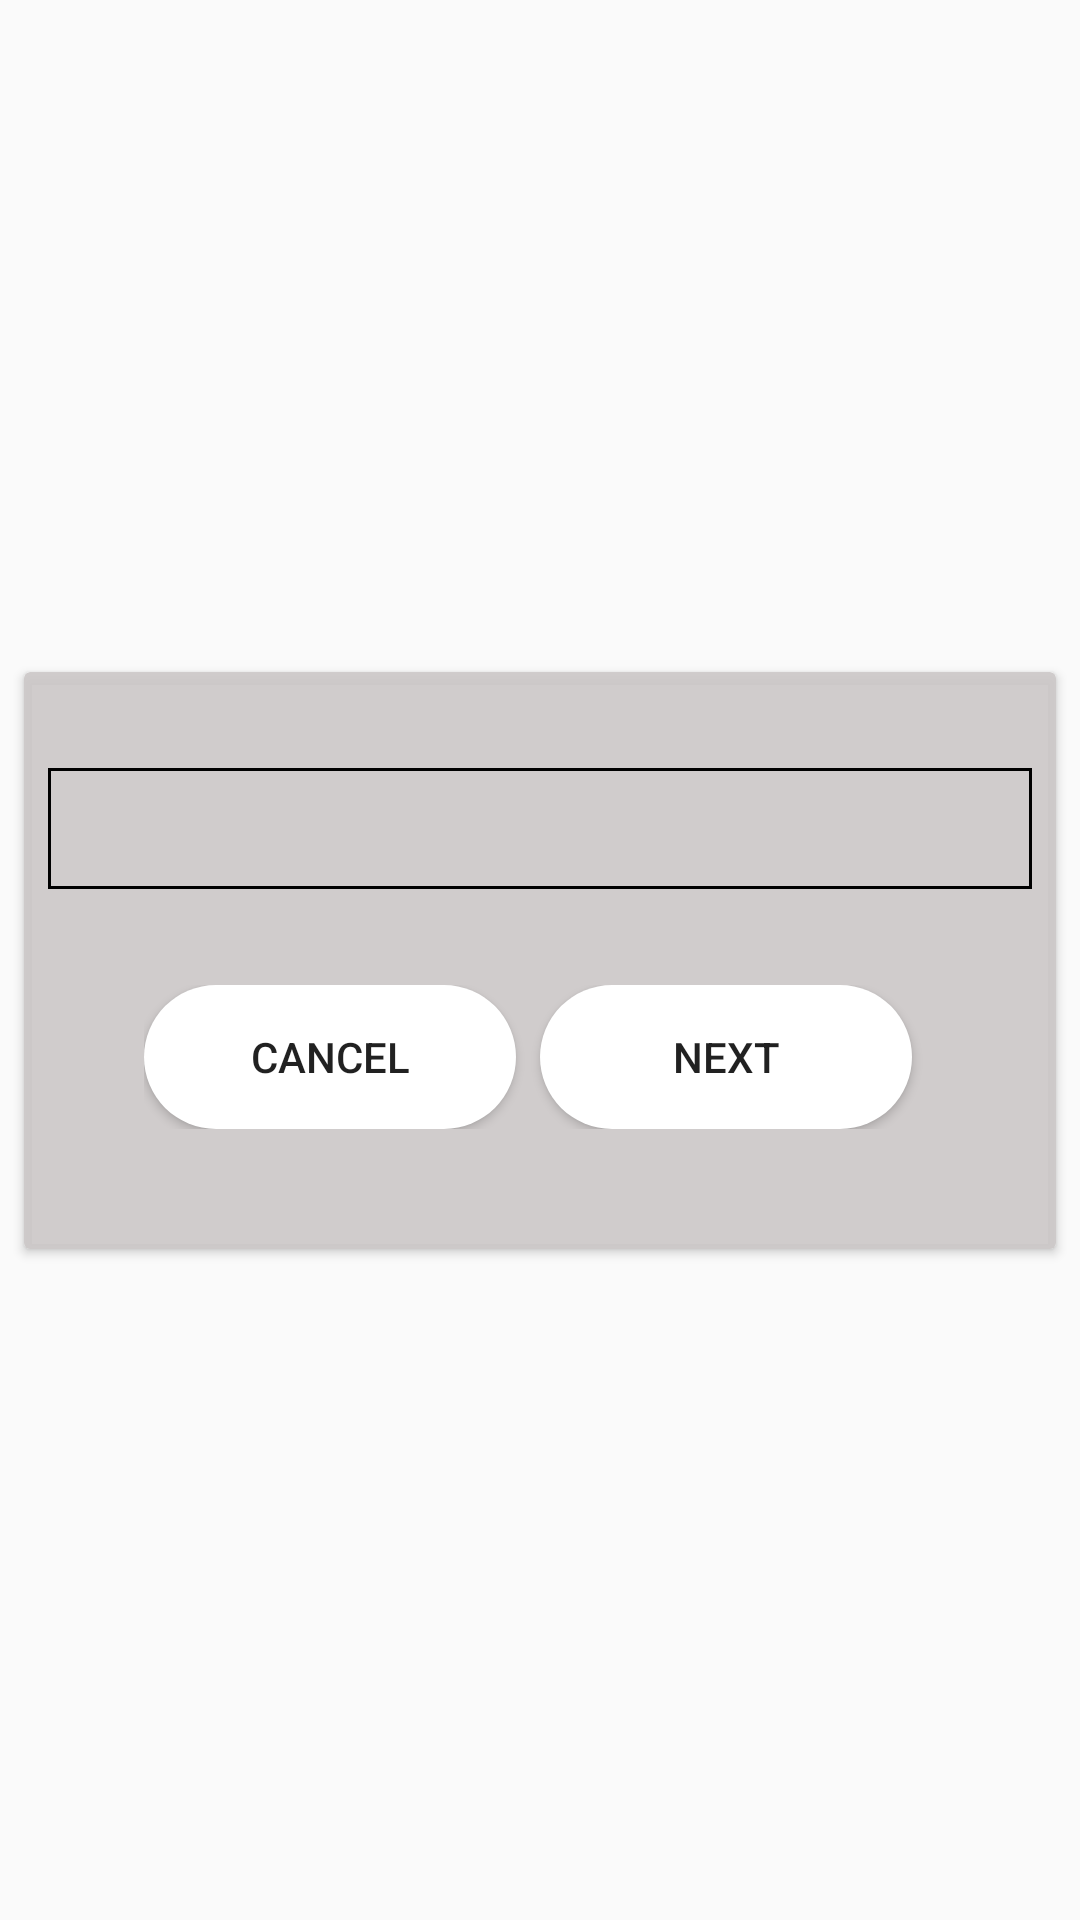

Produce the Android XML layout that renders to this screen, including the resource entries it uses.
<!-- AndroidManifest.xml: application theme AppTheme -->
<!-- res/layout/add_text_poll.xml -->
<?xml version="1.0" encoding="utf-8"?>
<android.support.constraint.ConstraintLayout xmlns:android="http://schemas.android.com/apk/res/android"
    xmlns:app="http://schemas.android.com/apk/res-auto"
    android:layout_width="match_parent"
    android:layout_height="match_parent"
    >

    <android.support.v7.widget.CardView
        app:cardBackgroundColor="@color/colorGrey"
        android:layout_width="match_parent"
        android:layout_height="wrap_content"
        android:layout_marginStart="8dp"
        android:layout_marginTop="8dp"
        android:layout_marginEnd="8dp"
        android:layout_marginBottom="8dp"
        app:layout_constraintBottom_toBottomOf="parent"
        app:layout_constraintEnd_toEndOf="parent"
        app:layout_constraintStart_toStartOf="parent"
        app:layout_constraintTop_toTopOf="parent">

        <LinearLayout
            android:layout_width="match_parent"
            android:layout_height="wrap_content"
            android:layout_marginStart="8dp"
            android:layout_marginTop="8dp"
            android:layout_marginEnd="8dp"
            android:layout_marginBottom="8dp"
            android:gravity="center"
            android:orientation="vertical"
            app:layout_constraintBottom_toBottomOf="parent"
            app:layout_constraintEnd_toEndOf="parent"
            app:layout_constraintStart_toStartOf="parent"
            app:layout_constraintTop_toTopOf="parent">

            <LinearLayout
                android:layout_width="match_parent"
                android:layout_height="wrap_content"
                android:layout_marginTop="16dp"
                android:gravity="center"
                android:orientation="horizontal">

                <LinearLayout
                    android:layout_width="0dp"
                    android:layout_height="wrap_content"
                    android:layout_weight="1"
                    android:gravity="center"
                    android:orientation="vertical">

                    <android.support.v7.widget.AppCompatEditText
                        android:id="@+id/text_poll_edit"
                        android:layout_width="match_parent"
                        android:layout_height="wrap_content"
                        android:layout_marginTop="8dp"
                        android:background="@drawable/edit_text_look2"
                        android:gravity="center"
                        android:paddingBottom="16dp"
                        android:textColor="@color/colorWhite"
                        android:textColorHint="@color/colorWhite"
                        android:textSize="18sp"
                        android:textStyle="bold" />
                </LinearLayout>


            </LinearLayout>

            <LinearLayout
                android:layout_width="match_parent"
                android:layout_height="wrap_content"
                android:layout_margin="32dp">

                <android.support.v7.widget.AppCompatButton
                    android:id="@+id/cancel_button"
                    android:layout_width="0dp"
                    android:layout_height="wrap_content"
                    android:layout_marginRight="8dp"
                    android:layout_weight="1"
                    android:background="@drawable/button_look"
                    android:text="cancel" />

                <android.support.v7.widget.AppCompatButton
                    android:id="@+id/next_button"
                    android:layout_width="0dp"
                    android:layout_height="wrap_content"
                    android:layout_marginRight="8dp"
                    android:layout_weight="1"
                    android:background="@drawable/button_look"
                    android:text="next" />


            </LinearLayout>
        </LinearLayout>
    </android.support.v7.widget.CardView>

</android.support.constraint.ConstraintLayout>
<!-- resources referenced by this layout -->
<resources>
  <color name="colorGrey">#E8CDC8C8</color>
  <color name="colorWhite">#ffffff</color>
  <!-- drawable button_look (drawable) -->
  <?xml version="1.0" encoding="utf-8"?>
  <shape android:shape="rectangle"
      xmlns:android="http://schemas.android.com/apk/res/android" >
  
      <solid
  
          android:color="@color/colorWhite"
          />
      <corners
          android:radius="24dp"/>
  
  </shape>
  <!-- drawable edit_text_look2 (drawable) -->
  <?xml version="1.0" encoding="utf-8"?>
  <shape android:shape="rectangle"
      xmlns:android="http://schemas.android.com/apk/res/android" >
  
      <stroke
          android:width="1dp"
          android:color="@color/colorBlack"/>
  
  </shape>
  <style name="AppTheme" parent="Theme.AppCompat.Light.NoActionBar">
          
          <item name="colorPrimary">@color/colorPrimary</item>
          <item name="colorPrimaryDark">@color/colorPrimaryDark</item>
          <item name="colorAccent">@color/colorAccent</item>
      </style>
  <color name="colorBlack">#000000</color>
  <color name="colorPrimary">#FF7043</color>
  <color name="colorPrimaryDark">#FF5722</color>
  <color name="colorAccent">#FB8C00</color>
</resources>
